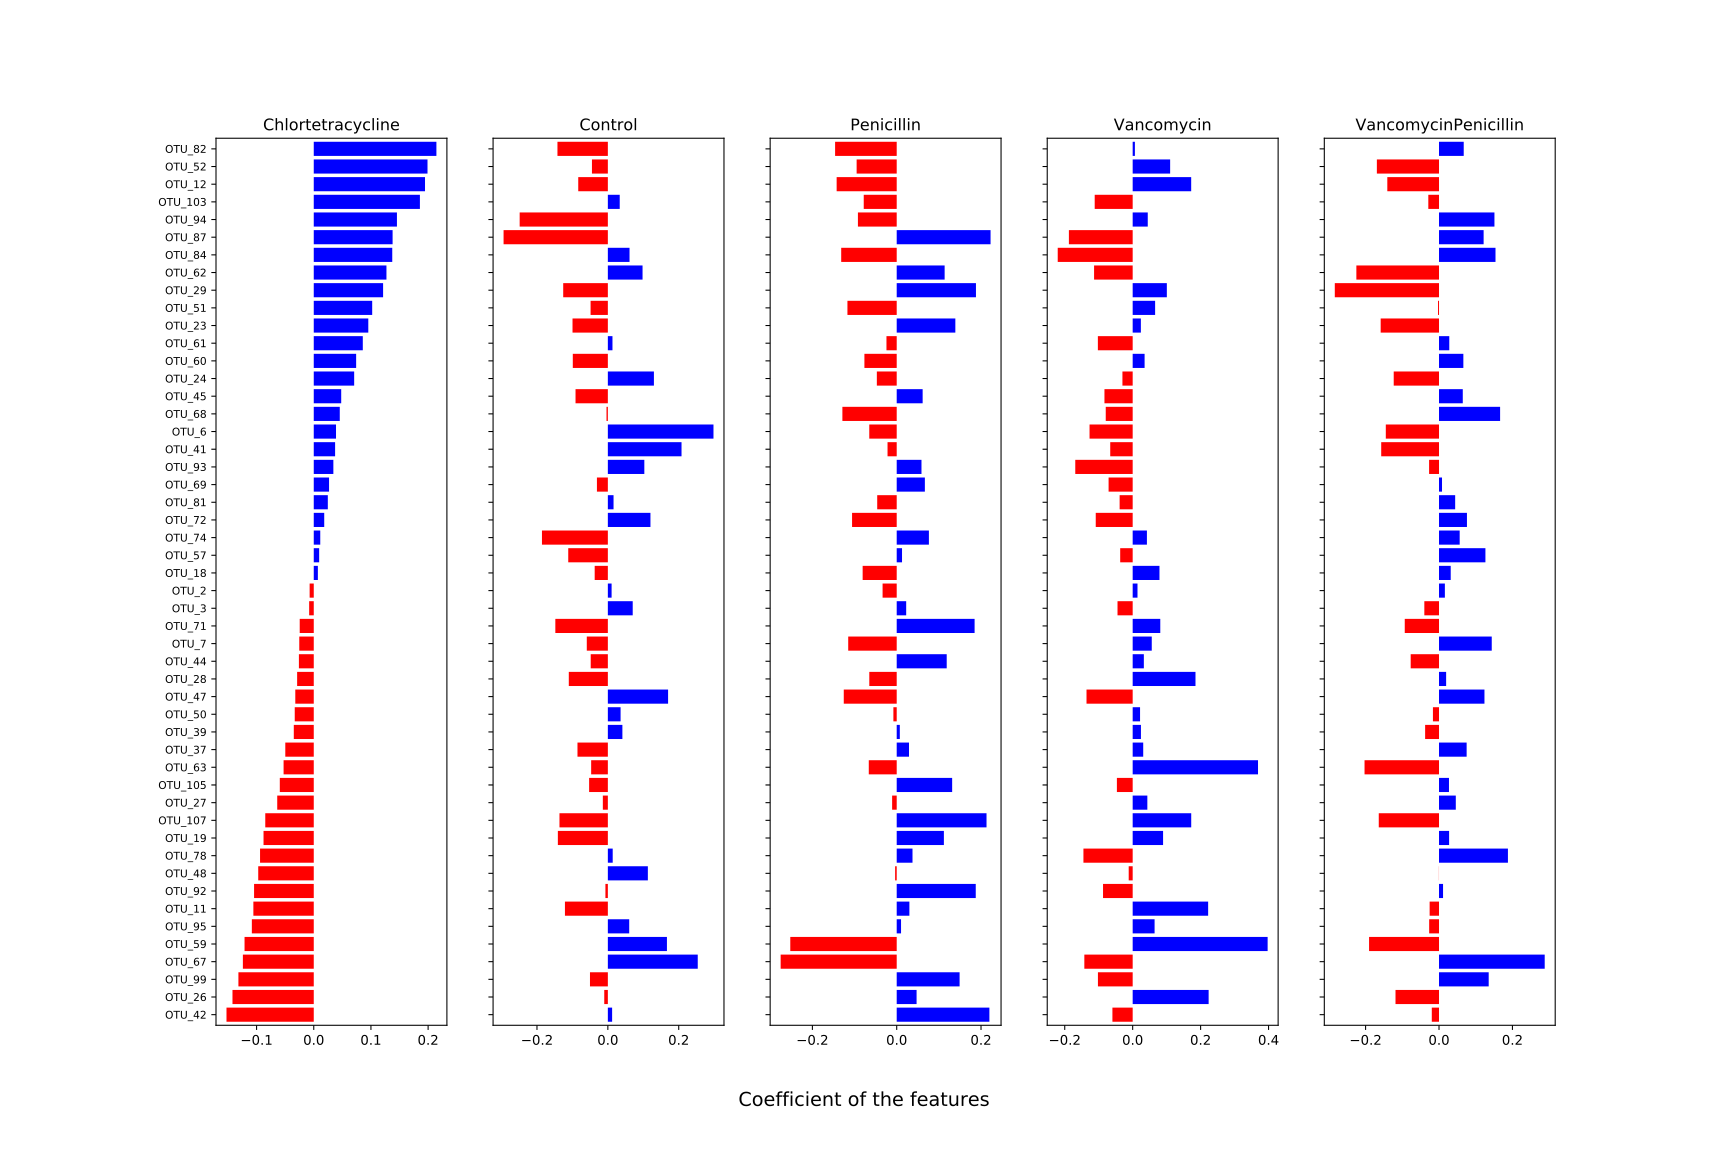

Values plotted in this chart, from the file beside it:
, Chlortetracycline, Control, Penicillin, Vancomycin, VancomycinPenicillin
OTU_2, -0.007215, 0.01059, -0.0335, 0.01417, 0.01595
OTU_81, 0.02459, 0.01606, -0.04624, -0.03842, 0.04401
OTU_6, 0.03892, 0.2981, -0.06507, -0.127, -0.1449
OTU_59, -0.121, 0.1667, -0.2524, 0.3973, -0.1905
OTU_87, 0.1379, -0.2942, 0.2226, -0.1878, 0.1215
OTU_92, -0.1044, -0.006858, 0.1875, -0.08726, 0.011
OTU_42, -0.1526, 0.01206, 0.2199, -0.05963, -0.01967
OTU_72, 0.0183, 0.1202, -0.1059, -0.1087, 0.0761
OTU_105, -0.05939, -0.05282, 0.1315, -0.04647, 0.02714
OTU_23, 0.09539, -0.09969, 0.1391, 0.02411, -0.1589
OTU_95, -0.1083, 0.0603, 0.01028, 0.0645, -0.0268
OTU_82, 0.2145, -0.1422, -0.1461, 0.006537, 0.0673
OTU_26, -0.1421, -0.01013, 0.04715, 0.2236, -0.1185
OTU_41, 0.03733, 0.2079, -0.02175, -0.06606, -0.1574
OTU_99, -0.1318, -0.05044, 0.1492, -0.1023, 0.1353
OTU_103, 0.1856, 0.0335, -0.07822, -0.1118, -0.02913
OTU_3, -0.008046, 0.07016, 0.02249, -0.04463, -0.03998
OTU_51, 0.1022, -0.04871, -0.1169, 0.06606, -0.002679
OTU_48, -0.09711, 0.1129, -0.00375, -0.0117, -0.0003268
OTU_27, -0.06387, -0.01414, -0.01086, 0.04316, 0.04571
OTU_57, 0.009443, -0.1118, 0.01262, -0.03672, 0.1264
OTU_12, 0.1946, -0.08353, -0.1425, 0.1723, -0.1408
OTU_28, -0.02907, -0.1102, -0.06501, 0.1849, 0.0194
OTU_61, 0.08576, 0.01304, -0.02429, -0.1025, 0.02796
OTU_93, 0.03428, 0.1029, 0.05877, -0.169, -0.02701
OTU_39, -0.03492, 0.04103, 0.007369, 0.02432, -0.0378
OTU_11, -0.1056, -0.1211, 0.03009, 0.2222, -0.02555
OTU_107, -0.08479, -0.1365, 0.2131, 0.1724, -0.1641
OTU_24, 0.07068, 0.13, -0.04713, -0.03016, -0.1234
OTU_18, 0.00718, -0.03713, -0.08079, 0.07886, 0.03188
OTU_60, 0.07412, -0.09891, -0.07661, 0.03509, 0.06631
OTU_45, 0.04801, -0.09119, 0.06152, -0.08307, 0.06473
OTU_7, -0.02533, -0.05944, -0.115, 0.05617, 0.1436
OTU_37, -0.04977, -0.08569, 0.02919, 0.03102, 0.07525
OTU_44, -0.02598, -0.04835, 0.1186, 0.03288, -0.07716
OTU_29, 0.1213, -0.126, 0.188, 0.1006, -0.2839
OTU_62, 0.1271, 0.09791, 0.1137, -0.1136, -0.2251
OTU_94, 0.1455, -0.2488, -0.09201, 0.04439, 0.151
OTU_78, -0.09392, 0.0137, 0.03746, -0.145, 0.1877
OTU_69, 0.02675, -0.03082, 0.06679, -0.07089, 0.008172
OTU_74, 0.01137, -0.1859, 0.07636, 0.04191, 0.05629
OTU_19, -0.08784, -0.1411, 0.1119, 0.0895, 0.02749
OTU_63, -0.05277, -0.04708, -0.06625, 0.369, -0.2029
OTU_84, 0.1373, 0.06116, -0.1317, -0.2206, 0.1539
OTU_47, -0.03229, 0.17, -0.1256, -0.1359, 0.1238
OTU_50, -0.03326, 0.03595, -0.007863, 0.02173, -0.01656
OTU_71, -0.02456, -0.1482, 0.1848, 0.08127, -0.09332
OTU_68, 0.04549, -0.003769, -0.1288, -0.07929, 0.1664
OTU_67, -0.124, 0.2537, -0.2753, -0.1423, 0.2879
OTU_52, 0.1989, -0.04486, -0.09507, 0.1103, -0.1693
